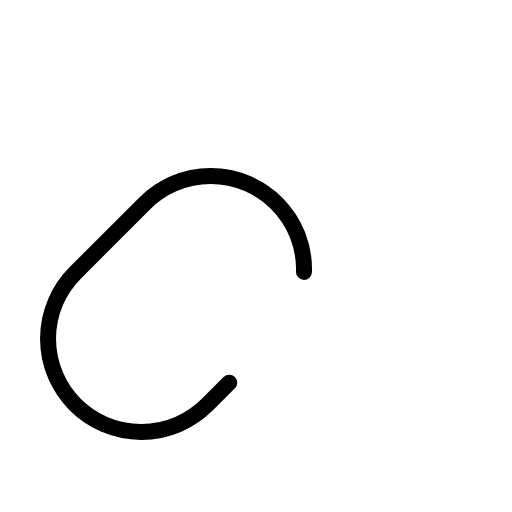
t = 0.00 s
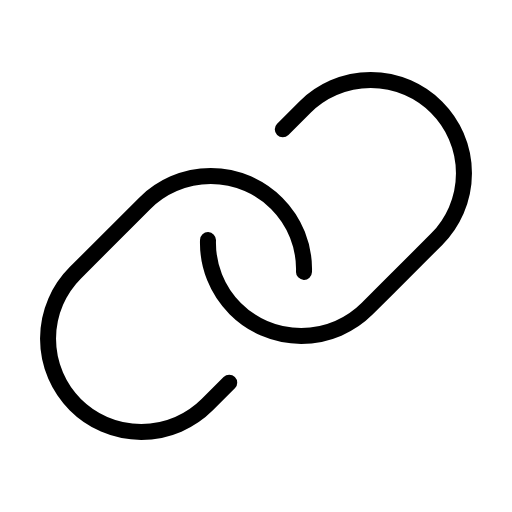
t = 0.68 s
t = 1.05 s: frame unchanged from t = 0.68 s, image omitted
t = 1.80 s: frame unchanged from t = 0.68 s, image omitted
t = 2.18 s: frame unchanged from t = 0.68 s, image omitted
t = 2.93 s: frame unchanged from t = 0.68 s, image omitted

The animated SVG that drew these frames (rendered in a browser with its animation timeline set to each time). Animation: 1 CSS @keyframes rule; one cycle of 3.30 s, repeats indefinitely.

<svg xmlns="http://www.w3.org/2000/svg" viewBox="0 0 256 256">
  <style>
    .draw-line {
      stroke-dasharray: 2000;
      stroke-dashoffset: 0;
    }
    svg:hover .draw-line {
      animation: phosphor-draw-in 3s ease-in-out infinite alternate;
    }
    @keyframes phosphor-draw-in {
      0%   { stroke-dashoffset: 2000; }
      50%  { stroke-dashoffset: 0; }
      100% { stroke-dashoffset: 0; }
    }
  </style><rect width="256" height="256" fill="none"/><path d="M141.38,64.68l11-11a46.62,46.62,0,0,1,65.94,0h0a46.62,46.62,0,0,1,0,65.94L193.94,144,183.6,154.34a46.63,46.63,0,0,1-66-.05h0A46.48,46.48,0,0,1,104,120.06" fill="none" stroke="currentColor" stroke-linecap="round" stroke-linejoin="round" stroke-width="8" class="draw-line" pathLength="1" style="animation-delay: 0s"/><path d="M114.62,191.32l-11,11a46.63,46.63,0,0,1-66-.05h0a46.63,46.63,0,0,1,.06-65.89L72.4,101.66a46.62,46.62,0,0,1,65.94,0h0A46.45,46.45,0,0,1,152,135.94" fill="none" stroke="currentColor" stroke-linecap="round" stroke-linejoin="round" stroke-width="8" class="draw-line" pathLength="1" style="animation-delay: 0.3s"/></svg>
